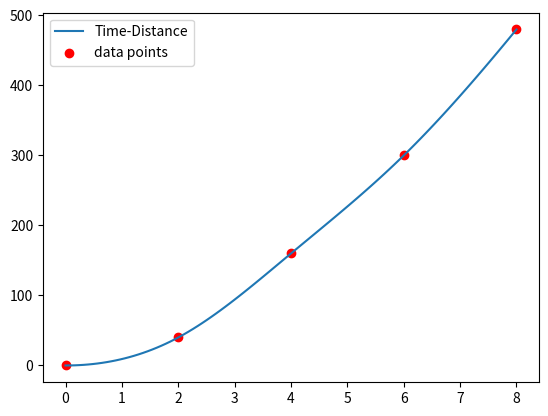

Python code for this plot:
import numpy as np
import matplotlib.pyplot as plt

##########################################
# copy from 作业四 的题目四的代码：解线性方程组
##########################################


def back_substitution(AB: np.ndarray):
    M, N = AB.shape
    assert M + 1 == N
    X = np.zeros(M)
    for i in reversed(range(M)):
        X[i] = (AB[i, -1] - np.sum(AB[i, :-1] * X)) / AB[i, i]

    return X


def gs_partial_pivot(A: np.ndarray, B: np.ndarray):
    M, M = A.shape
    AB = np.hstack((A, B))

    print("conbine augmented matrix AB:")
    # print(AB)

    # 消元
    for p in range(M - 1):
        # print(f"check pivoting p={p}")

        k = np.argmax(np.abs(AB[p:, p])) + p
        if k > p:
            print(f"pivoting swap {p} and {k}")
            AB[[p, k], :] = AB[[k, p], :]

        for i in range(p + 1, M):
            AB[i, :] = AB[i, :] - AB[p, :] * AB[i, p] / AB[p, p]
        # print(f"elimination pivoting {p}")
        # print(AB)

    return back_substitution(AB)


def gs_partial_scaled_pivot(A: np.ndarray, B: np.ndarray):
    M, M = A.shape
    AB = np.hstack((A, B))

    # print("conbine augmented matrix AB:")
    # print(AB)

    # 消元
    for p in range(M - 1):
        # print(f"check scaled partical pivoting p={p}")

        k = np.argmax(np.abs(AB[p:, p] / np.max(np.abs(AB[p:, p:]), axis=1))) + p
        if k > p:
            # print(f"pivoting swap {p} and {k}")
            AB[[p, k], :] = AB[[k, p], :]

        for i in range(p + 1, M):
            AB[i, :] = AB[i, :] - AB[p, :] * AB[i, p] / AB[p, p]
        # print(f"elimination pivoting {p}")
        # print(AB)

    return back_substitution(AB)


##########################################
# 作业五 题目五（本题）的代码：给定条件求三次样条曲线参数
##########################################


def solve_cubic_coeff(points: np.ndarray, start_der: float, end_der: float):
    """给定点，解三次样条曲线系数，方法为如下等式的线性方程组Ac=b
    f_i(i, x) = y,            (x, y) 为point
    fd_i(i, x) = fd_i(i, x)， (x, y) 为point（不包括头尾
    fdd_i(i, x) = fdd_i(i, x)， (x, y) 为第i个point（不包括头尾

    fd_i(0, points[0, 0]) = start_der， (x, y) 为第一个point
    fd_i(-1, points[-1, 0]) = end_der， (x, y) 为最后一个point

    Args:
        point: (N, 2) 所有的插值点
        start_der: 起始点一阶导数值
        end_der: 结束点一阶导数值
    """
    point_num = len(points)
    interval_num = point_num - 1
    coeff_num = (point_num - 1) * 4

    def f_i(i, x):
        """f_i(x) = y 对应的系数，即Ac =b的某一行

        Args:
            i (int): 第i条曲线
            x (float): x值
        """
        row = np.zeros((coeff_num))
        start = i * 4
        row[start : start + 4] = [1, x, x**2, x**3]
        return row

    def fd_i(i, x):
        """一阶倒数系数"""
        row = np.zeros(coeff_num)
        start = i * 4
        row[start : start + 4] = [0, 1, 2 * x, 3 * x**2]
        return row

    def fdd_i(i, x):
        """二阶倒数系数"""
        row = np.zeros(coeff_num)
        start = i * 4
        row[start : start + 4] = [0, 0, 2, 6 * x]
        return row

    A = []
    b = []
    for i, (x, y) in enumerate(points):
        if i != point_num - 1:
            print(f"point{i} 通过 spine{i}")
            A.append(f_i(i, x))
            b.append(y)
        if i != 0:
            print(f"point{i} 通过 spine{i-1}")
            A.append(f_i(i - 1, x))
            b.append(y)
    for i in range(1, point_num - 1):
        (x, y) = points[i]
        print(f"point{i} spine{i-1} 和 spine{i} 一阶导数连续（相等）")
        A.append(fd_i(i - 1, x) - fd_i(i, x))
        b.append(0)
        print(f"point{i} spine{i-1} 和 spine{i} 二阶导数连续（相等）")
        A.append(fdd_i(i - 1, x) - fdd_i(i, x))
        b.append(0)
    # 最后边界条件
    A.append(fd_i(0, points[0, 0]))
    b.append(start_der)
    A.append(fd_i(interval_num - 1, points[-1, 0]))
    b.append(end_der)

    A = np.array(A)
    # print(A)
    B = np.array(b).reshape([-1, 1])
    C = gs_partial_scaled_pivot(A, B)

    def S(x):
        if x < points[0, 0] and x > points[-1, 0]:
            assert False, "out of range"
        for i in range(interval_num):
            if x <= points[i + 1, 0]:
                return np.sum(C[i * 4 : i * 4 + 4] @ [1, x, x**2, x**3])

    print(C)
    for i in range(interval_num):
        start = i * 4

        p1, p2, p3, p4 = C[start : start + 4]
        print(f"{p1} + {p2} x + {p3} x^2 + {p4} x^3")
    return np.vectorize(S)


p = np.array(
    [
        [0, 0],
        [2, 40],
        [4, 160],
        [6, 300],
        [8, 480],
    ]
)
model = solve_cubic_coeff(p, 0, 98)

x_vals = np.linspace(0, 8, 100)

plt.plot(x_vals, model(x_vals), label="Time-Distance")
plt.scatter(p[:, 0], p[:, 1], color="red", label="data points")
plt.legend()
plt.show()
